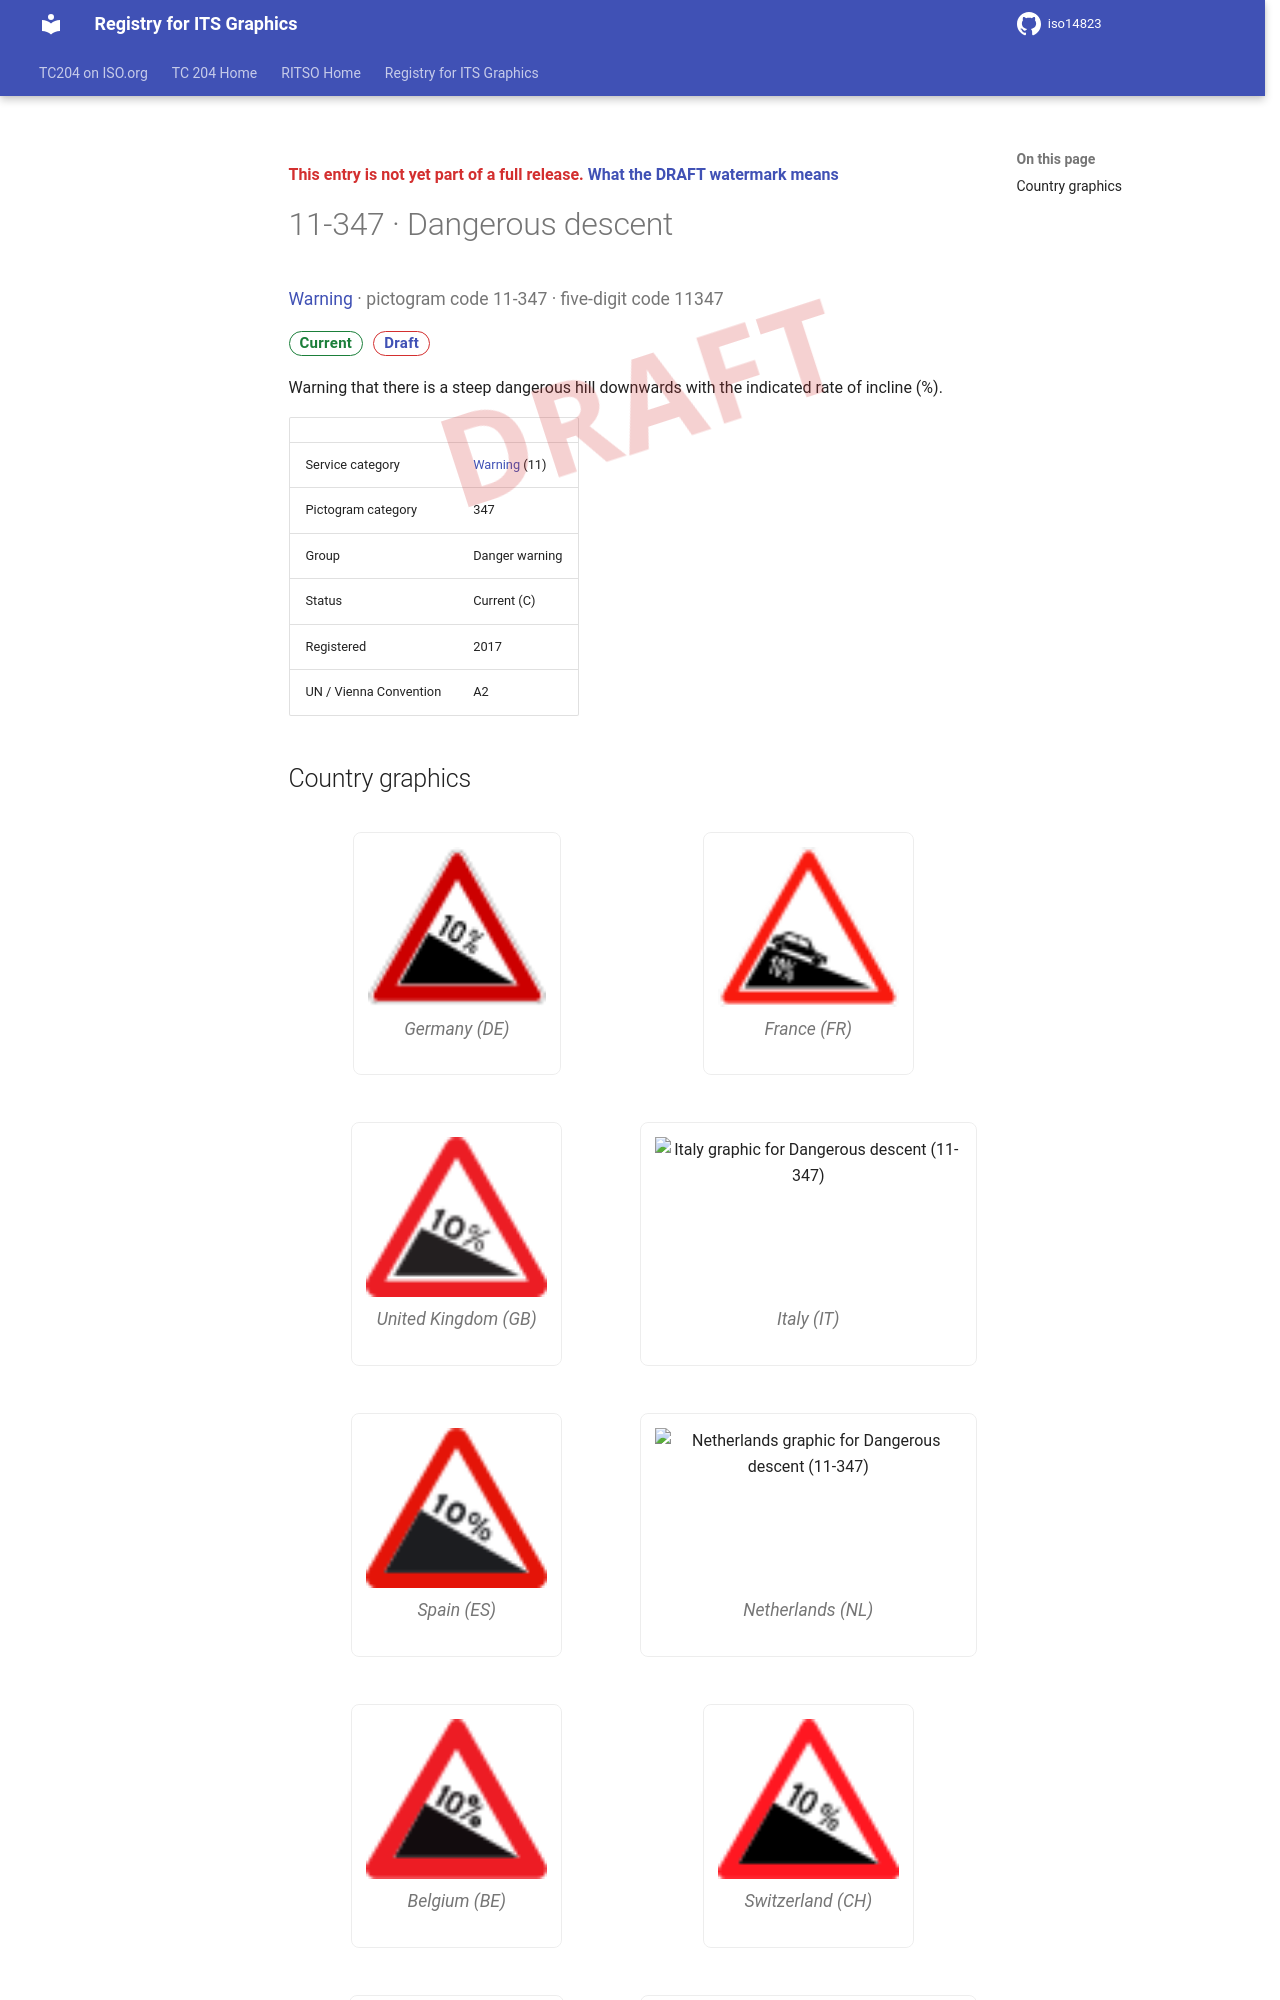

repository: k-vaughn/iso14823 · page: v0.1.0-alpha.1/signs/11-347/index.html · generator: mkdocs

<div class="draft4-watermark" aria-hidden="true"></div>

<p class="draft-note">This entry is not yet part of a full release. <a href="../#draft-watermark">What the DRAFT watermark means</a></p>

# 11-347 · Dangerous descent

<p class="sign-kicker"><a href="../categories/11/">Warning</a> · pictogram code 11-347 · five-digit code 11347</p>
<p class="sign-chips"><span class="chip chip-current">Current</span> <a class="chip chip-draft" href="../#draft-watermark">Draft</a></p>
<p>Warning that there is a steep dangerous hill downwards with the indicated rate of incline (%).</p>
| | |
| --- | --- |
| Service category | <a href="../categories/11/">Warning</a> (11) |
| Pictogram category | 347 |
| Group | Danger warning |
| Status | Current (C) |
| Registered | 2017 |
| UN / Vienna Convention | A2 |
